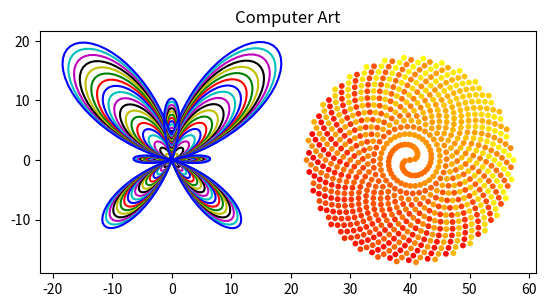

Python code for this plot:
import matplotlib.pyplot as plt 
import numpy as np
import math
from matplotlib import cm
from matplotlib.collections import LineCollection

#Butterfly Curve
colours = 'gykmcbr'
colours = 3*colours
for loop in range(1, 20):
	xplot = np.linspace(0,2*math.pi,200)
	yplot = np.linspace(0,2*math.pi,200)
	count = 0
	for i in (xplot):
		xplot[count] = (loop/3)*math.sin(i)*(math.exp(1)**math.cos(i)-2*math.cos(4*i)-math.sin((1/12)*i)**5)
		yplot[count] = xplot[count]/np.tan(i)
		count += 1
	plt.plot(xplot, yplot, color = colours[loop])
	
#Fermat Spiral
def Spiral(color, xcentre = 0, ycentre = 0):
	t = np.linspace(0, 24*math.pi, 400)
	r = 2*np.sqrt(t)
	yVals = r*np.sin(t)-ycentre
	xVals = r*np.cos(t)-xcentre
	xOpp =  -r*np.cos(t)-xcentre
	yOpp =  -r*np.sin(t)-ycentre
	top = plt.scatter(xVals,yVals, c = xVals, cmap = color, s = 10)
	bottom = plt.scatter(xOpp, yOpp, c = -yVals, cmap = color, s = 10)
	return top, bottom
Spiral('autumn', -40, 0)

#Circle
t = np.linspace(0, 24*math.pi, 1000)
x = np.sin(t) -15
y = np.cos(t) 
#plt.plot(x,y, color = 'c')

plt.title( 'Computer Art' ) 
plt.gca().set_aspect('equal')
plt.show()

#linestyle = 'ls', dotted = ':', dashed == '--', linewidth = 'lw'
#label axes: plt.xlabel(''), plt.ylabel('')
#location of title: use 'loc = "" '
#grid() takes x,y default is both, but you can choose.
#subplot() takes 'row', 'column', 'plot num' - 'suptitle("")' gives the title of the whole subplot
#colour map (aka cmap) takes digits from 0 to 100 - color is also abbreviated to 'c' - size of dot can be changed with 's'
#can set transparency using 'alpha'
